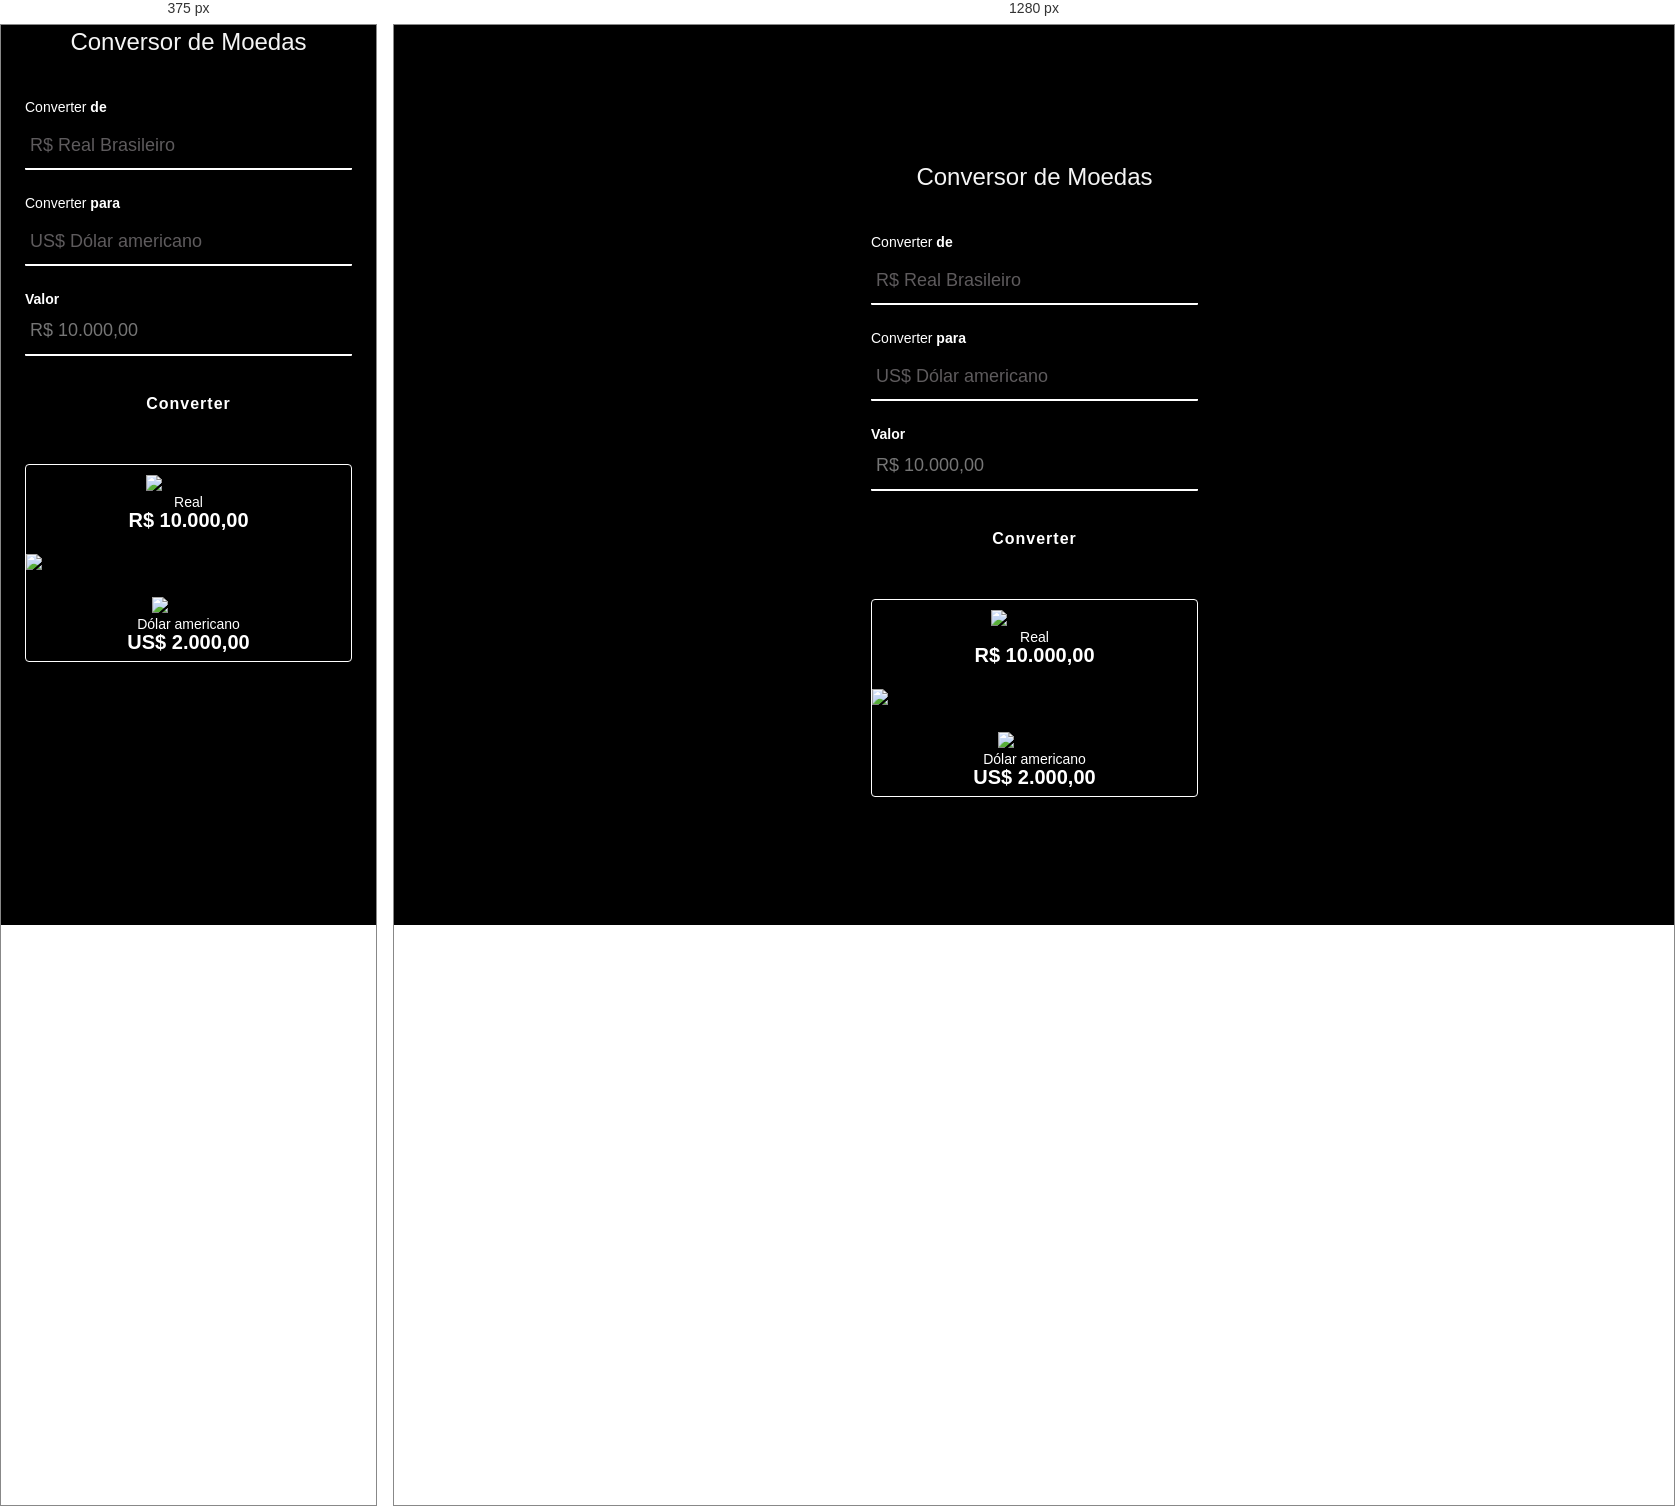
Rendered at 375 px and 1280 px, left to right.

<!-- file: index.html -->
!DOCTYPE html>
<html lang="pt-br">
<head>
    <meta charset="UTF-8">
    <meta http-equiv="X-UA-Compatible" content="IE=edge">
    <meta name="viewport" content="width=device-width, initial-scale=1.0">
    <link rel="preconnect" href="https://fonts.googleapis.com">
    <link rel="preconnect" href="https://fonts.gstatic.com" crossorigin>
    <link href="https://fonts.googleapis.com/css2?family=Roboto:wght@100;300;400;700&display=swap" rel="stylesheet">
    <link rel="stylesheet" href="./styles.css">

    <title>Conversor de Moedas</title>
</head>
<body>
    <div class="container">
        <header>
            <h1>Conversor de Moedas</h1>
        </header>

        <main>
            <label>
                Converter <b>de</b>
                <select>
                    <option>R$ Real Brasileiro</option>
                </select>
            </label>

            <label>
                Converter <b>para</b>
                <select id="select">
                    <option value="US$ Dólar americano">US$ Dólar americano</option>
                    <option value="€ Euro">€ Euro</option>
                    <option value="Bitcoin">Bitcoin</option>
                </select>
            </label>

            <label>
                <b>Valor</b>
                <input  id ="input-real" placeholder="R$ 10.000,00" type="text">
            </label>

            <button id="convert-button" type="button">Converter</button>
 
            <section>
                <div class="currency-container">
                    <img src="./assets/brazil.png" alt="brazil-flag">
                    <p class="currency-name">Real</p>
                    <p class="currency-value" id="real-text">R$ 10.000,00</p>
                </div>

                <img  class="arrow" src="./assets/arrow.png" alt="arrow">

                <div class="currency-container">
                    <img src="./assets/eua.png" id="currency-img" alt="usa-flag">
                    <p class="currency-name" id="currency-name">Dólar americano</p>
                    <p  class="currency-value" id="currency-value-text">US$ 2.000,00</p>
                </div>
            </section>
        </main>
    </div>
</body>

<script src="./script.js"></script>
</html>

/* @media block from styles.css */
@media screen and (max-width:400px){

    header{
        border-radius: 0;
    }

    .container{
        height: 30%;
        position: relative;
        top: -15%;
    }
  
}